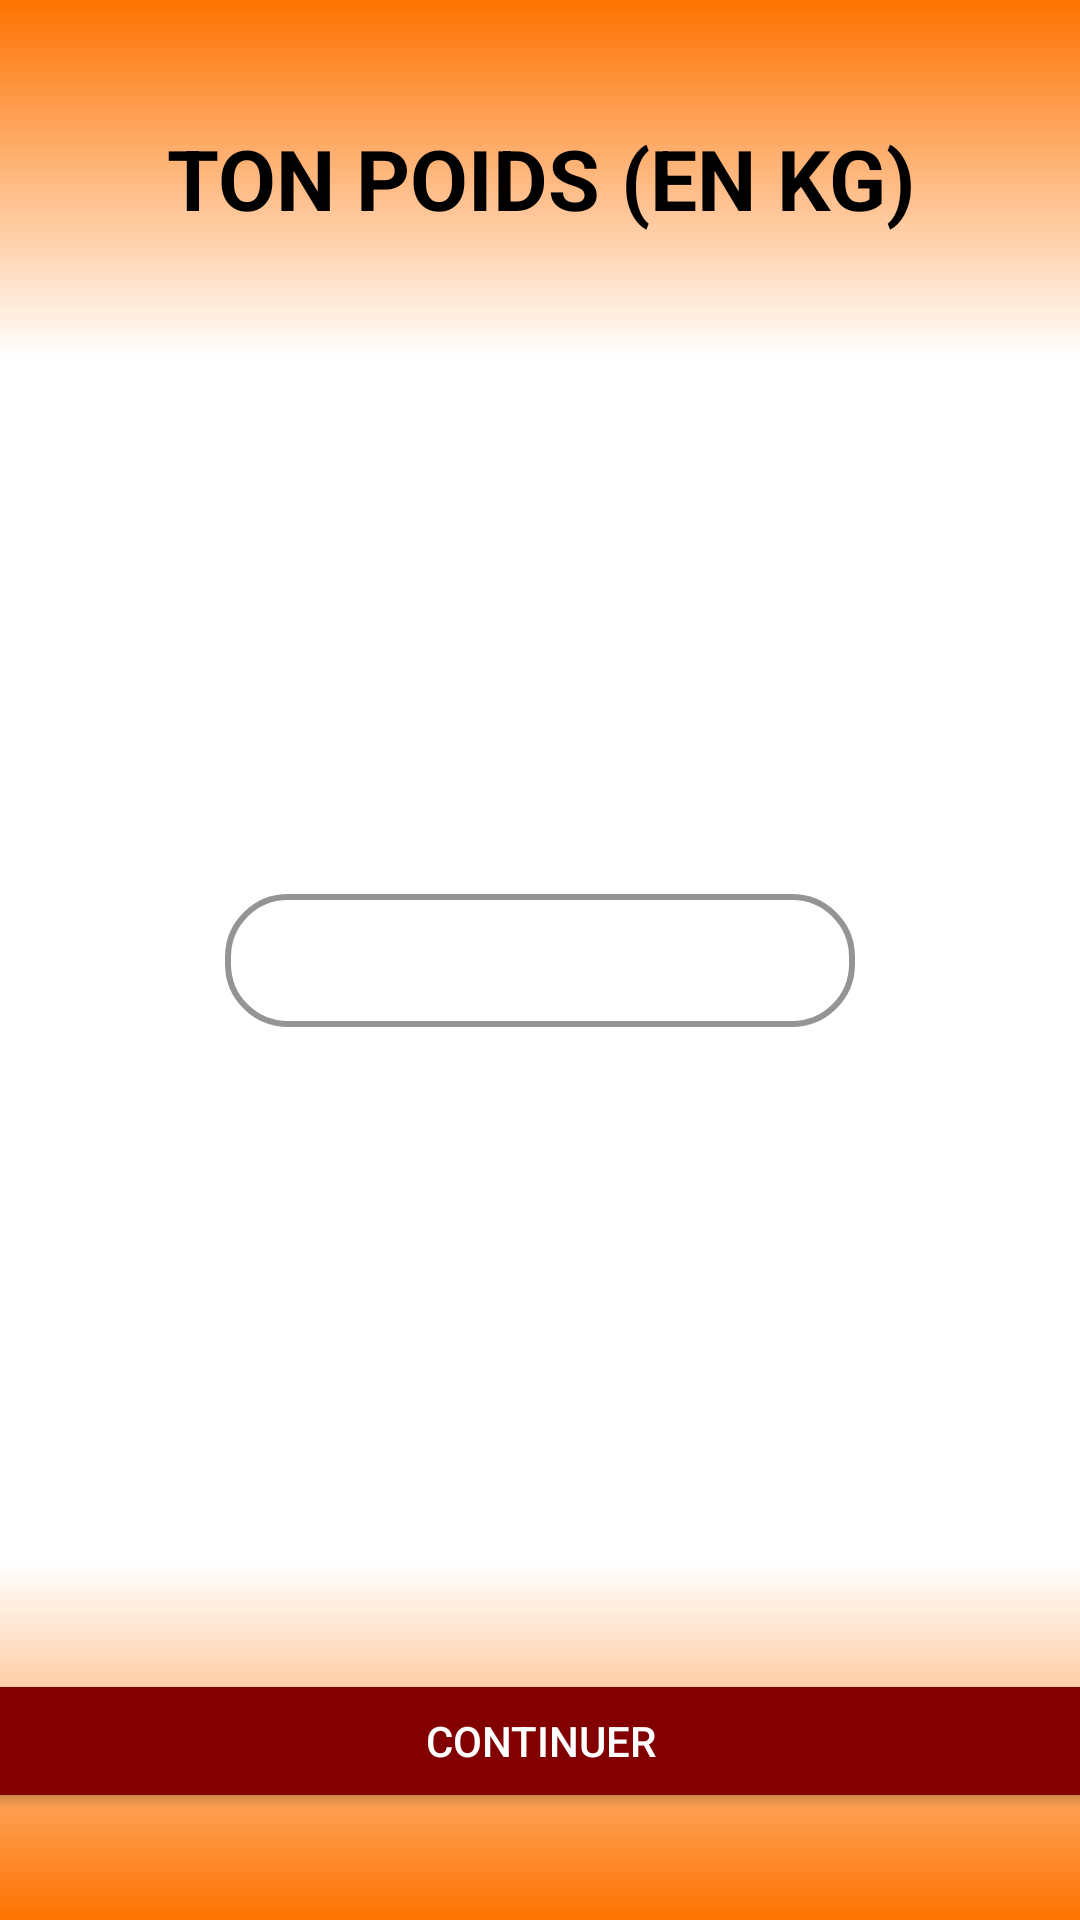

Android layout source for this screen:
<!-- AndroidManifest.xml: application theme Theme.Botics -->
<!-- res/layout/activity_ask_weight.xml -->
<?xml version="1.0" encoding="utf-8"?>
<androidx.constraintlayout.widget.ConstraintLayout xmlns:android="http://schemas.android.com/apk/res/android"
    xmlns:app="http://schemas.android.com/apk/res-auto"
    xmlns:tools="http://schemas.android.com/tools"
    android:layout_width="match_parent"
    android:layout_height="match_parent"
    android:background="@color/white"
    tools:context=".AskWeight">

    <LinearLayout
        android:id="@+id/linearLayoutTop"
        android:layout_width="418dp"
        android:layout_height="119dp"
        android:background="@drawable/background"
        android:orientation="horizontal"
        android:gravity="center"
        app:layout_constraintEnd_toEndOf="parent"
        app:layout_constraintStart_toStartOf="parent"
        app:layout_constraintTop_toTopOf="parent">

        <TextView
            android:id="@+id/textProfil"
            android:layout_width="wrap_content"
            android:layout_height="wrap_content"
            android:textColor="@color/black"
            android:text="TON POIDS (EN KG)"
            android:textSize="28sp"
            android:textStyle="bold"/>

    </LinearLayout>

    <EditText
        android:id="@+id/editTextNumber"
        android:layout_width="wrap_content"
        android:layout_height="wrap_content"
        android:background="@drawable/border_input_text"
        android:ems="10"
        android:inputType="number"
        android:paddingLeft="10dp"
        android:paddingTop="10dp"
        android:paddingRight="10dp"
        android:paddingBottom="10dp"
        android:textColor="@color/black"
        app:layout_constraintBottom_toTopOf="@+id/linearLayoutBottom"
        app:layout_constraintEnd_toEndOf="parent"
        app:layout_constraintStart_toStartOf="parent"
        app:layout_constraintTop_toBottomOf="@+id/linearLayoutTop" />

    <LinearLayout
        android:id="@+id/linearLayoutBottom"
        android:layout_width="418dp"
        android:layout_height="119dp"
        android:background="@drawable/gradient_reverse"
        android:gravity="center"
        android:orientation="horizontal"
        app:layout_constraintBottom_toBottomOf="parent"
        app:layout_constraintEnd_toEndOf="parent"
        app:layout_constraintStart_toStartOf="parent">

        <Button
            android:id="@+id/continuer"
            android:layout_width="wrap_content"
            android:layout_height="wrap_content"
            android:layout_marginLeft="20sp"
            android:layout_marginRight="20sp"
            android:layout_weight="1"
            android:backgroundTint="#830000"
            android:text="Continuer"
            android:textColor="@color/white"
            app:cornerRadius="24dp"/>
    </LinearLayout>

</androidx.constraintlayout.widget.ConstraintLayout>
<!-- resources referenced by this layout -->
<resources>
  <!-- drawable background (drawable) -->
  <?xml version="1.0" encoding="utf-8"?>
  <shape xmlns:tools="http://schemas.android.com/tools"
      xmlns:android="http://schemas.android.com/apk/res/android"
      tools:ignore="ExtraText">
       <gradient android:startColor="#fe7200" android:endColor="#ffffff" android:angle="270"/>`
      
  </shape>
  <!-- drawable border_input_text (drawable) -->
  <?xml version="1.0" encoding="utf-8"?>
  <selector xmlns:android="http://schemas.android.com/apk/res/android">
      <item>
          <shape android:shape="rectangle">
              <solid android:color="#ffffff"/>
              <corners android:radius="20dp" />
              <stroke
                  android:width="2dp"
                  android:color="#949494"
                  />
          </shape>
      </item>
  </selector>
  <!-- drawable gradient_reverse (drawable) -->
  <?xml version="1.0" encoding="utf-8"?>
  <shape xmlns:tools="http://schemas.android.com/tools"
      xmlns:android="http://schemas.android.com/apk/res/android"
      tools:ignore="ExtraText">
      <gradient android:startColor="#fe7200" android:endColor="#ffffff" android:angle="90"/>`
      
  </shape>
  <style name="Theme.Botics" parent="Theme.MaterialComponents.DayNight.NoActionBar">
          
          <item name="colorPrimary">@color/purple_500</item>
          <item name="colorPrimaryVariant">@color/purple_700</item>
          <item name="colorOnPrimary">@color/white</item>
          
          <item name="colorSecondary">@color/teal_200</item>
          <item name="colorSecondaryVariant">@color/teal_700</item>
          <item name="colorOnSecondary">@color/black</item>
          
          <item name="android:statusBarColor">?attr/colorPrimaryVariant</item>
          
      </style>
  <!-- not gathered from this repository: default colours our renderer supplied (Android Studio template values) -->
  <color name="purple_500">#FF6200EE</color>
  <color name="purple_700">#FF3700B3</color>
  <color name="teal_200">#FF03DAC5</color>
  <color name="teal_700">#FF018786</color>
  <color name="black">#FF000000</color>
  <color name="white">#FFFFFFFF</color>
</resources>
